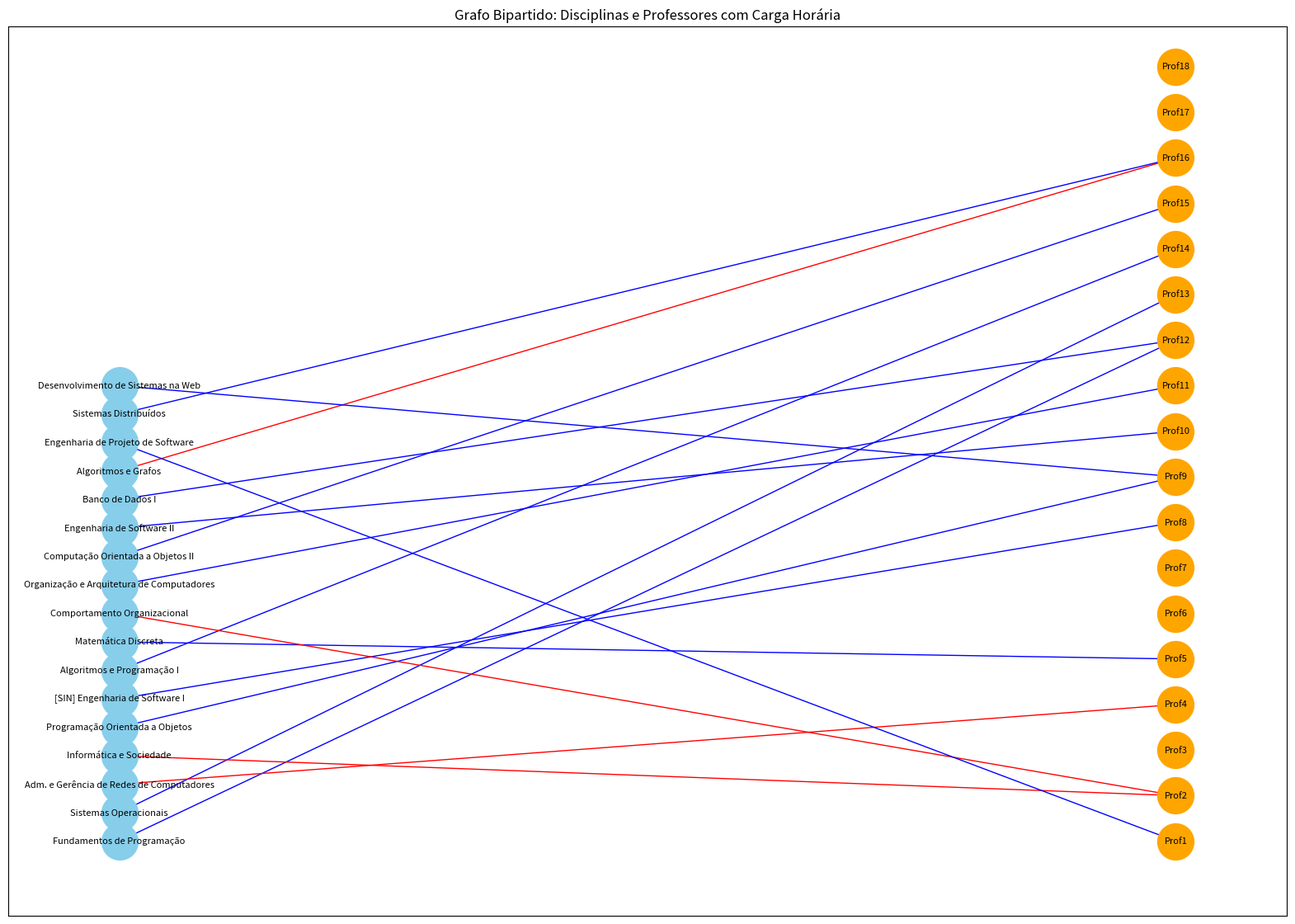

Write Python code to recreate this figure.
# Código desenvolvido em grupo na disciplina de Grafos

import os
import networkx as nx
import matplotlib.pyplot as plt

# Criar o grafo bipartido
G = nx.Graph()

# Conjunto A: Disciplinas com vértices únicos e a carga horária como atributo
disciplinas_info = {
    'Fundamentos de Programação': 4, 
    #'Programação Lógica e Funcional': 4,
    #'Arquitetura de Computadores II': 4,
    #'Algoritmos e Estruturas de Dados I': 4,
    #'Modelagem Computacional': 4,
    #'Organização e Arquitetura de Computadores I': 4,
    #'Economia da Informação': 3,
    #'Análise e Projeto de Algoritmos I': 4,
    'Sistemas Operacionais': 5,
    #'[CCO] Engenharia de Software I': 5,
    #'Computação Orientada a Objetos I': 4,
    #'Paradigmas de Programação': 4,
    #'Compiladores': 4,
    #'Inteligência Artificial': 4,
    #'Computação Gráfica': 3,
    #'Banco de Dados II': 4,
    'Adm. e Gerência de Redes de Computadores': 3,
    'Informática e Sociedade': 3,
    'Programação Orientada a Objetos': 4,
    '[SIN] Engenharia de Software I': 4,
    'Algoritmos e Programação I': 4,
    'Matemática Discreta': 4,
    'Comportamento Organizacional': 3,
    'Organização e Arquitetura de Computadores': 4,
    'Computação Orientada a Objetos II': 4,
    'Engenharia de Software II': 4,
    'Banco de Dados I': 4,
    'Algoritmos e Grafos': 3,
    'Engenharia de Projeto de Software': 4,
    'Sistemas Distribuídos': 4,
    'Desenvolvimento de Sistemas na Web': 5,
    #'Fundamentos de Programação (EPR/EHD)': 4,
    #'Fundamentos de Programação (ECI/EAM)': 4,
    #'Fundamentos de Programação (FBA)': 4,
    #'Tópicos Especiais em Engenharia de Software (PEGA)': 4,
    #'Desenvolvimento de Jogos': 4,
    #'Maratona de Programação I': 3,
    #'Tópicos Especiais em Programação (Programação Paralela)': 4,
    #'Data Mining Aplicado': 4,
    #'Arquitetura de Software (Opt+Pós)': 4,
    #'Visualização de Informação (Opt+Pós)': 4,
    #'Simuladores (Pós)': 4,
    #'Sistemas Operacionais (Pós)': 2,
    #'Tópicos em Engenharia de Software (Pós)': 4
}

# Adicionar vértices para disciplinas com a carga horária como atributo
for disciplina, ch in disciplinas_info.items():
    G.add_node(disciplina, bipartite=0, ch=ch)

# Conjunto B: Professores
professores = ['Prof1', 'Prof2', 'Prof3', 'Prof4', 'Prof5', 
               'Prof6', 'Prof7', 'Prof8', 'Prof9', 
               'Prof10', 'Prof11', 'Prof12', 
               'Prof13', 'Prof14', 
               'Prof15', 'Prof16', 
               'Prof17', 
               'Prof18']

# Adicionar vértices para os professores
for professor in professores:
    G.add_node(professor, bipartite=1)

# Arestas conectando disciplinas a professores (disponibilidade)
arestas = [
    ('Fundamentos de Programação', 'Prof12'),
    #('Programação Lógica e Funcional', 'Prof7'),
    #('Arquitetura de Computadores II', 'Prof13'),
    #('Algoritmos e Estruturas de Dados I', 'Prof6'), ('Algoritmos e Estruturas de Dados I', 'Prof15'),
    #('Modelagem Computacional', 'Prof5'),
    #('Organização e Arquitetura de Computadores I', 'Prof13'),
    #('Economia da Informação', 'Prof2'),
    #('Análise e Projeto de Algoritmos I', 'Prof14'),
    ('Sistemas Operacionais', 'Prof13'), # ('Sistemas Operacionais', 'Prof11'), removido por ser de CCO
    #('[CCO] Engenharia de Software I', 'Prof8'),
    #('Computação Orientada a Objetos I', 'Prof9'),
    #('Paradigmas de Programação', 'Prof7'),
    #('Compiladores', 'Prof5'),
    #('Inteligência Artificial', 'Prof3'),
    #('Computação Gráfica', 'Prof6'),
    #('Banco de Dados II', 'Prof18'),
    ('Adm. e Gerência de Redes de Computadores', 'Prof4'),
    ('Informática e Sociedade', 'Prof2'),
    ('Programação Orientada a Objetos', 'Prof9'),
    ('[SIN] Engenharia de Software I', 'Prof8'),
    ('Algoritmos e Programação I', 'Prof14'),
    ('Matemática Discreta', 'Prof5'),
    ('Comportamento Organizacional', 'Prof2'),
    ('Organização e Arquitetura de Computadores', 'Prof11'),
    ('Computação Orientada a Objetos II', 'Prof15'),
    ('Engenharia de Software II', 'Prof10'),
    ('Banco de Dados I', 'Prof12'),
    ('Algoritmos e Grafos', 'Prof16'),
    ('Engenharia de Projeto de Software', 'Prof1'),
    ('Sistemas Distribuídos', 'Prof16'),
    ('Desenvolvimento de Sistemas na Web', 'Prof9'),
    #('Fundamentos de Programação (EPR/EHD)', 'Prof15'),
    #('Fundamentos de Programação (ECI/EAM)', 'Prof8'),
    #('Fundamentos de Programação (FBA)', 'Prof3'),
    #('Tópicos Especiais em Engenharia de Software (PEGA)', 'Prof4'),
    #('Desenvolvimento de Jogos', 'Prof6'), ('Desenvolvimento de Jogos', 'Prof15'),
    #('Maratona de Programação I', 'Prof11'),
    #('Tópicos Especiais em Programação (Programação Paralela)', 'Prof5'), ('Tópicos Especiais em Programação (Programação Paralela)', 'Prof13'),
    #('Data Mining Aplicado', 'Prof18'),
    #('Arquitetura de Software (Opt+Pós)', 'Prof10'),
    #('Visualização de Informação (Opt+Pós)', 'Prof12'),
    #('Simuladores (Pós)', 'Prof3'),
    #('Sistemas Operacionais (Pós)', 'Prof4'),
    #('Tópicos em Engenharia de Software (Pós)', 'Prof17')
]


# Adicionar as arestas ao grafo
for aresta in arestas:
     if isinstance(aresta[1], list):
         for professor in aresta[1]:
             G.add_edge(aresta[0], professor)
     else:
         G.add_edge(aresta[0], aresta[1])

plt.figure(figsize=(20, 14))  # Largura, altura

# Definir o layout bipartido para visualização
pos = {}
# Aumentar ainda mais o espaçamento entre as disciplinas
discipline_spacing = 5  # Aumentar o espaçamento entre disciplinas
pos.update((n, (0, i * discipline_spacing)) for i, n in enumerate(disciplinas_info))

# Manter o espaçamento grande para os professores
professor_spacing = 8  # Ajustando um pouco mais o espaçamento vertical dos professores
pos.update((professor, (1, i * professor_spacing)) for i, professor in enumerate(professores))

# Desenhar os nós das disciplinas e professores
disciplinas = [n for n in G.nodes if G.nodes[n].get('bipartite') == 0]
professores = [n for n in G.nodes if G.nodes[n].get('bipartite') == 1]

# Desenhar nós
nx.draw_networkx_nodes(G, pos, nodelist=disciplinas, node_color='skyblue', node_size=1000)
nx.draw_networkx_nodes(G, pos, nodelist=professores, node_color='orange', node_size=1000)

# Definir cores das arestas com base na carga horária das disciplinas
edge_colors = []
for u, v in G.edges():
     carga_horaria = G.nodes[u].get('ch')
     if carga_horaria >= 4:
         edge_colors.append('blue') # Azul para carga horária >= 4
     else:
         edge_colors.append('red') # Vermelho para carga horária < 4

# Desenhar as arestas com as cores definidas
nx.draw_networkx_edges(G, pos, edgelist=G.edges(), width=1, edge_color=edge_colors)

# Adicionar rótulos para os nós (Disciplinas e Professores)
nx.draw_networkx_labels(G, pos, font_size=8)

# Exibir o grafo
plt.title("Grafo Bipartido: Disciplinas e Professores com Carga Horária")
plt.savefig(fr"C:\Users\omath\OneDrive\Área de Trabalho\Frinhani\grafo_professor_disciplina.png", format="png", bbox_inches="tight")
plt.show()
